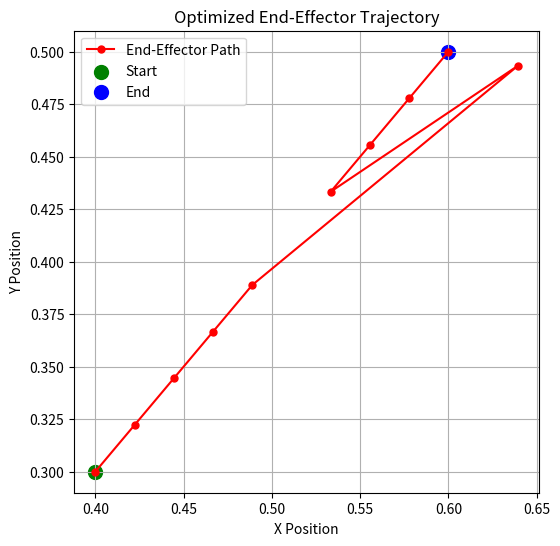

Recreate this plot in Python.
import numpy as np
import matplotlib.pyplot as plt

# Given link lengths
L1 = 0.5  # Length of Link 1
L2 = 0.4  # Length of Link 2

# Optimized joint angles from GA
optimized_trajectory = np.array([
    [-0.17953312,  1.98231341],
    [-4.83672954,  4.38691937],
    [ 1.42291011, -1.80757067],
    [ 1.3960342,  -1.71574538],
    [-0.02192139,  1.62019879],
    [ 1.06222641, -0.92013862],
    [ 0.06971221, -4.86857872],
    [ 0.12019902,  1.30214288],
    [ 1.2069928,  -1.18073291],
    [ 0.23520025,  1.04720063]
])

# Compute end-effector positions
x_positions = []
y_positions = []

for theta1, theta2 in optimized_trajectory:
    x = L1 * np.cos(theta1) + L2 * np.cos(theta1 + theta2)
    y = L1 * np.sin(theta1) + L2 * np.sin(theta1 + theta2)
    x_positions.append(x)
    y_positions.append(y)

# Plot the trajectory
plt.figure(figsize=(6, 6))
plt.plot(x_positions, y_positions, 'ro-', markersize=5, label="End-Effector Path")

# Mark start and end points
plt.scatter(x_positions[0], y_positions[0], color='green', s=100, label="Start")
plt.scatter(x_positions[-1], y_positions[-1], color='blue', s=100, label="End")

plt.xlabel("X Position")
plt.ylabel("Y Position")
plt.title("Optimized End-Effector Trajectory")
plt.legend()
plt.grid(True)
plt.show()
